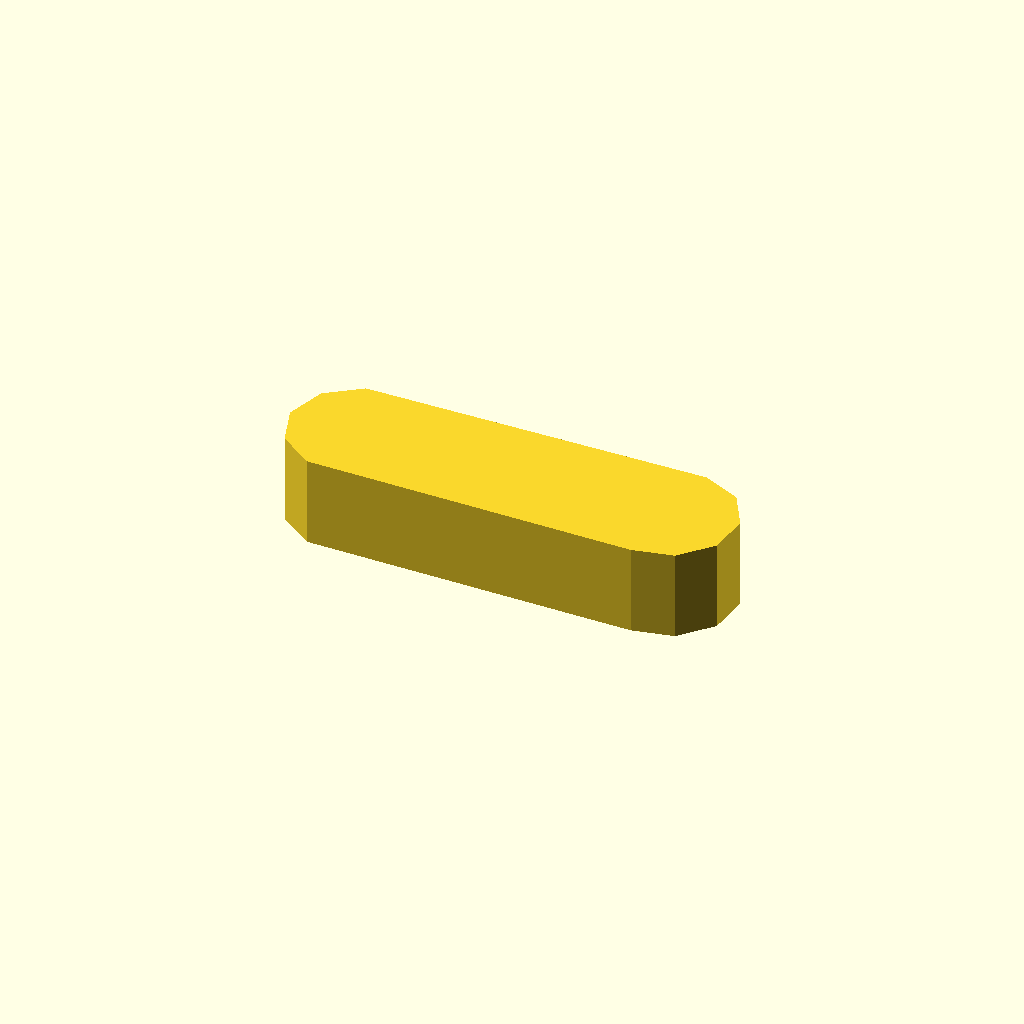
Cell 1 — every parameter at its default value.
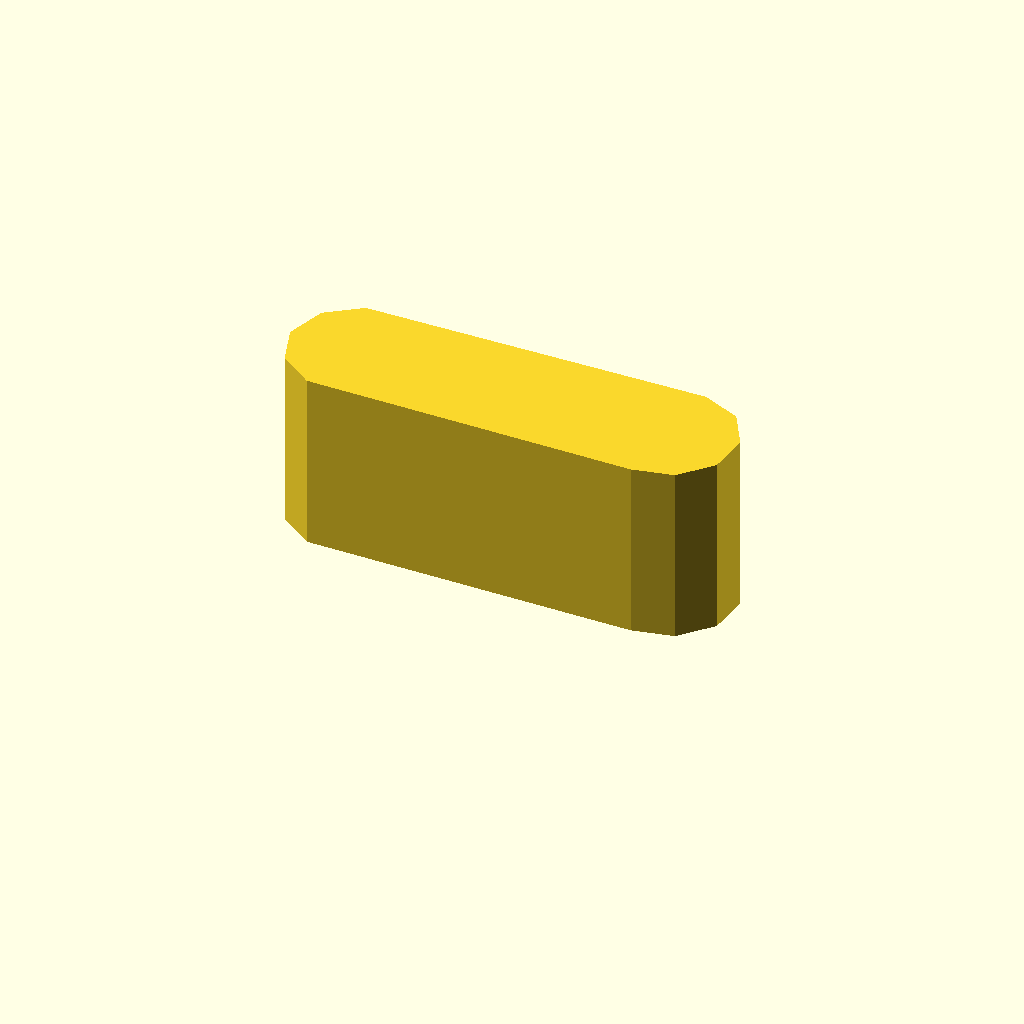
Cell 2 — profile_height set to 16, the other parameters unchanged.
One fixed orthographic camera (rotation 55°, 0°, 25°; colour scheme Cornfield) for every cell.
OpenSCAD source file optional_data/data/sketch1/keybars/part_0035.scad:
$fn = 32;

// ----------------------------------------------------------------------
// Key bar: parallel key, 8 mm thick
// ----------------------------------------------------------------------

// --- parameters (mm) ---
profile_height = 8;       // extrusion height
profile_points = 11;      // points of the closed outline

profile = [[0, 5.967], [1.146, 2.44], [4.146, 0.261], [33.373, 0], [37, 0.771], [39.481, 3.527], [39.869, 7.215], [38.015, 10.426], [34.627, 11.934], [4.146, 11.673], [1.146, 9.494]];  // single closed polygon, 11 points, counter clockwise

// --- the one profile operation ---
linear_extrude(height = profile_height) polygon(points = profile);
Customizer parameters (derived from the source; name, type, default, range or options):
profile_height: number, default 8
profile_points: number, default 11
